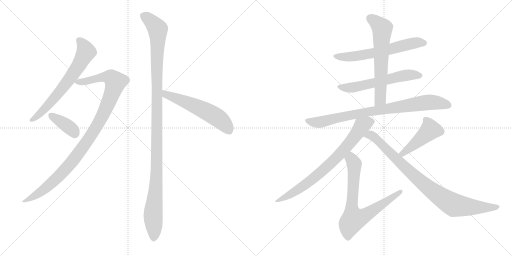
t = 0.00 s
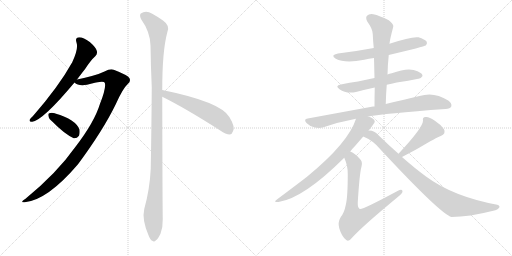
t = 2.16 s
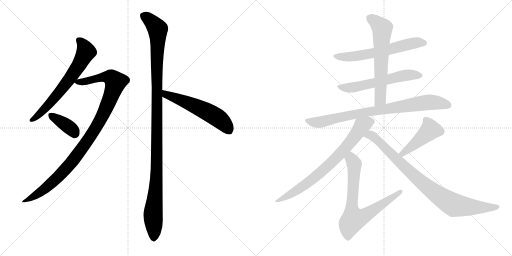
t = 4.32 s
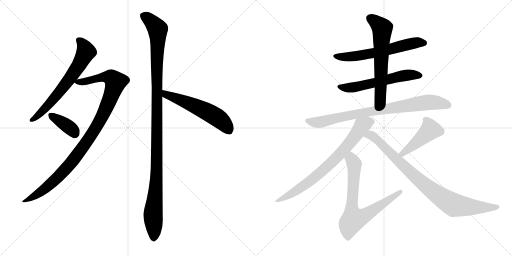
t = 6.48 s
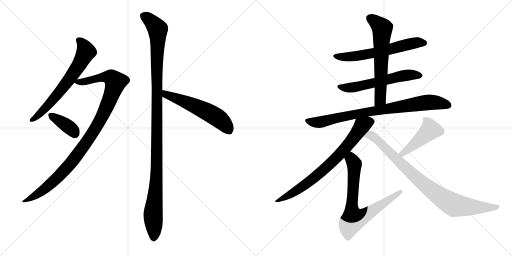
t = 8.64 s
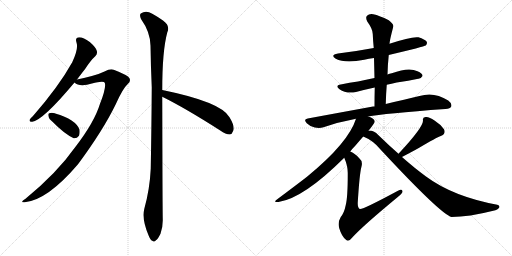
t = 10.80 s

The animated SVG that drew these frames (rendered in a browser with its animation timeline set to each time). Animation: 13 CSS @keyframes rules; one cycle of 10.80 s.

<svg version="1.1" viewBox="0 0 2048 1024" xmlns="http://www.w3.org/2000/svg">
  <g stroke="lightgray" stroke-dasharray="1,1" stroke-width="1" transform="scale(4, 4)">
    <line x1="0" y1="0" x2="256" y2="256"></line>
    <line x1="256" y1="0" x2="0" y2="256"></line>
    <line x1="128" y1="0" x2="128" y2="256"></line>
    <line x1="0" y1="128" x2="256" y2="128"></line>
    <line x1="256" y1="0" x2="512" y2="256"></line>
    <line x1="512" y1="0" x2="256" y2="256"></line>
    <line x1="384" y1="0" x2="384" y2="256"></line>
    <line x1="256" y1="128" x2="512" y2="128"></line>
  </g>
<g transform="scale(1, -1) translate(0, -850)">
   <style type="text/css">
    @keyframes keyframes0 {
      from {
       stroke: black;
       stroke-dashoffset: 661;
       stroke-width: 128;
       }
       68% {
       animation-timing-function: step-end;
       stroke: black;
       stroke-dashoffset: 0;
       stroke-width: 128;
       }
       to {
       stroke: black;
       stroke-width: 1024;
       }
       }
       #make-me-a-hanzi-animation-0 {
         animation: keyframes0 0.787923s both;
         animation-delay: 0.000000s;
         animation-timing-function: linear;
       }
    @keyframes keyframes1 {
      from {
       stroke: black;
       stroke-dashoffset: 1029;
       stroke-width: 128;
       }
       77% {
       animation-timing-function: step-end;
       stroke: black;
       stroke-dashoffset: 0;
       stroke-width: 128;
       }
       to {
       stroke: black;
       stroke-width: 1024;
       }
       }
       #make-me-a-hanzi-animation-1 {
         animation: keyframes1 1.087402s both;
         animation-delay: 0.787923s;
         animation-timing-function: linear;
       }
    @keyframes keyframes2 {
      from {
       stroke: black;
       stroke-dashoffset: 376;
       stroke-width: 128;
       }
       55% {
       animation-timing-function: step-end;
       stroke: black;
       stroke-dashoffset: 0;
       stroke-width: 128;
       }
       to {
       stroke: black;
       stroke-width: 1024;
       }
       }
       #make-me-a-hanzi-animation-2 {
         animation: keyframes2 0.555990s both;
         animation-delay: 1.875326s;
         animation-timing-function: linear;
       }
    @keyframes keyframes3 {
      from {
       stroke: black;
       stroke-dashoffset: 1166;
       stroke-width: 128;
       }
       79% {
       animation-timing-function: step-end;
       stroke: black;
       stroke-dashoffset: 0;
       stroke-width: 128;
       }
       to {
       stroke: black;
       stroke-width: 1024;
       }
       }
       #make-me-a-hanzi-animation-3 {
         animation: keyframes3 1.198893s both;
         animation-delay: 2.431315s;
         animation-timing-function: linear;
       }
    @keyframes keyframes4 {
      from {
       stroke: black;
       stroke-dashoffset: 563;
       stroke-width: 128;
       }
       65% {
       animation-timing-function: step-end;
       stroke: black;
       stroke-dashoffset: 0;
       stroke-width: 128;
       }
       to {
       stroke: black;
       stroke-width: 1024;
       }
       }
       #make-me-a-hanzi-animation-4 {
         animation: keyframes4 0.708171s both;
         animation-delay: 3.630208s;
         animation-timing-function: linear;
       }
    @keyframes keyframes5 {
      from {
       stroke: black;
       stroke-dashoffset: 615;
       stroke-width: 128;
       }
       67% {
       animation-timing-function: step-end;
       stroke: black;
       stroke-dashoffset: 0;
       stroke-width: 128;
       }
       to {
       stroke: black;
       stroke-width: 1024;
       }
       }
       #make-me-a-hanzi-animation-5 {
         animation: keyframes5 0.750488s both;
         animation-delay: 4.338379s;
         animation-timing-function: linear;
       }
    @keyframes keyframes6 {
      from {
       stroke: black;
       stroke-dashoffset: 582;
       stroke-width: 128;
       }
       65% {
       animation-timing-function: step-end;
       stroke: black;
       stroke-dashoffset: 0;
       stroke-width: 128;
       }
       to {
       stroke: black;
       stroke-width: 1024;
       }
       }
       #make-me-a-hanzi-animation-6 {
         animation: keyframes6 0.723633s both;
         animation-delay: 5.088867s;
         animation-timing-function: linear;
       }
    @keyframes keyframes7 {
      from {
       stroke: black;
       stroke-dashoffset: 630;
       stroke-width: 128;
       }
       67% {
       animation-timing-function: step-end;
       stroke: black;
       stroke-dashoffset: 0;
       stroke-width: 128;
       }
       to {
       stroke: black;
       stroke-width: 1024;
       }
       }
       #make-me-a-hanzi-animation-7 {
         animation: keyframes7 0.762695s both;
         animation-delay: 5.812500s;
         animation-timing-function: linear;
       }
    @keyframes keyframes8 {
      from {
       stroke: black;
       stroke-dashoffset: 828;
       stroke-width: 128;
       }
       73% {
       animation-timing-function: step-end;
       stroke: black;
       stroke-dashoffset: 0;
       stroke-width: 128;
       }
       to {
       stroke: black;
       stroke-width: 1024;
       }
       }
       #make-me-a-hanzi-animation-8 {
         animation: keyframes8 0.923828s both;
         animation-delay: 6.575195s;
         animation-timing-function: linear;
       }
    @keyframes keyframes9 {
      from {
       stroke: black;
       stroke-dashoffset: 750;
       stroke-width: 128;
       }
       71% {
       animation-timing-function: step-end;
       stroke: black;
       stroke-dashoffset: 0;
       stroke-width: 128;
       }
       to {
       stroke: black;
       stroke-width: 1024;
       }
       }
       #make-me-a-hanzi-animation-9 {
         animation: keyframes9 0.860352s both;
         animation-delay: 7.499023s;
         animation-timing-function: linear;
       }
    @keyframes keyframes10 {
      from {
       stroke: black;
       stroke-dashoffset: 738;
       stroke-width: 128;
       }
       71% {
       animation-timing-function: step-end;
       stroke: black;
       stroke-dashoffset: 0;
       stroke-width: 128;
       }
       to {
       stroke: black;
       stroke-width: 1024;
       }
       }
       #make-me-a-hanzi-animation-10 {
         animation: keyframes10 0.850586s both;
         animation-delay: 8.359375s;
         animation-timing-function: linear;
       }
    @keyframes keyframes11 {
      from {
       stroke: black;
       stroke-dashoffset: 452;
       stroke-width: 128;
       }
       60% {
       animation-timing-function: step-end;
       stroke: black;
       stroke-dashoffset: 0;
       stroke-width: 128;
       }
       to {
       stroke: black;
       stroke-width: 1024;
       }
       }
       #make-me-a-hanzi-animation-11 {
         animation: keyframes11 0.617839s both;
         animation-delay: 9.209961s;
         animation-timing-function: linear;
       }
    @keyframes keyframes12 {
      from {
       stroke: black;
       stroke-dashoffset: 886;
       stroke-width: 128;
       }
       74% {
       animation-timing-function: step-end;
       stroke: black;
       stroke-dashoffset: 0;
       stroke-width: 128;
       }
       to {
       stroke: black;
       stroke-width: 1024;
       }
       }
       #make-me-a-hanzi-animation-12 {
         animation: keyframes12 0.971029s both;
         animation-delay: 9.827799s;
         animation-timing-function: linear;
       }
</style>
<path d="M 308 532 Q 324 553 341 575 Q 363 609 381 625 Q 391 635 387 647 Q 384 660 359 682 Q 334 701 317 701 Q 299 700 306 680 Q 315 656 289 601 Q 235 504 132 386 Q 122 377 119 372 Q 115 362 129 363 Q 172 369 298 520 L 308 532 Z" fill="lightgray"></path> 
<path d="M 298 520 Q 313 505 348 511 Q 414 529 419 519 Q 426 501 400 435 Q 378 362 302 263 Q 227 157 102 55 Q 77 39 99 41 Q 190 50 312 193 Q 412 328 463 433 Q 491 496 511 514 Q 524 524 518 537 Q 512 549 455 571 Q 442 577 418 564 Q 385 548 308 532 C 283 527 283 527 298 520 Z" fill="lightgray"></path> 
<path d="M 210 363 Q 258 314 295 297 Q 308 296 316 307 Q 320 317 318 332 Q 303 372 221 396 Q 220 397 219 397 Q 206 401 197 397 Q 191 396 194 385 Q 195 375 210 363 Z" fill="lightgray"></path> 
<path d="M 649 490 Q 649 646 669 720 Q 682 747 652 768 Q 636 780 609 795 Q 584 811 563 796 Q 557 790 564 774 Q 601 722 602 668 Q 603 590 607 501 Q 606 347 603 176 Q 599 92 577 14 Q 567 -28 594 -91 Q 601 -110 609 -113 Q 616 -120 624 -111 Q 631 -107 642 -85 Q 652 -58 651 -26 Q 650 26 649 463 L 649 490 Z" fill="lightgray"></path> 
<path d="M 649 463 Q 742 417 881 328 Q 903 312 919 312 Q 928 313 932 325 Q 942 341 918 381 Q 885 442 649 490 C 620 496 622 476 649 463 Z" fill="lightgray"></path> 
<path d="M 1555 630 Q 1697 664 1703 668 Q 1710 675 1707 683 Q 1700 693 1674 701 Q 1646 705 1558 675 L 1495 658 Q 1426 645 1352 636 Q 1319 630 1343 615 Q 1380 596 1457 611 Q 1475 615 1496 618 L 1555 630 Z" fill="lightgray"></path> 
<path d="M 1547 511 Q 1565 515 1587 520 Q 1635 527 1673 535 Q 1683 534 1690 546 Q 1691 556 1670 565 Q 1636 583 1567 557 Q 1558 556 1550 552 L 1498 538 Q 1464 531 1432 524 Q 1399 520 1363 512 Q 1338 508 1358 493 Q 1385 474 1424 482 Q 1457 491 1499 500 L 1547 511 Z" fill="lightgray"></path> 
<path d="M 1543 434 Q 1544 474 1547 511 L 1550 552 Q 1551 592 1555 630 L 1558 675 Q 1559 690 1573 743 Q 1576 753 1555 769 Q 1518 788 1493 793 Q 1477 796 1468 787 Q 1461 780 1469 764 Q 1491 734 1491 714 Q 1492 687 1495 658 L 1496 618 Q 1497 579 1498 538 L 1499 500 Q 1498 463 1498 424 C 1498 394 1542 404 1543 434 Z" fill="lightgray"></path> 
<path d="M 1473 384 Q 1533 396 1782 414 Q 1801 415 1805 424 Q 1809 436 1793 448 Q 1736 485 1678 466 Q 1621 453 1543 434 L 1498 424 Q 1494 425 1492 424 Q 1372 402 1231 376 Q 1212 373 1227 357 Q 1240 344 1259 340 Q 1278 336 1294 341 Q 1354 362 1424 375 L 1473 384 Z" fill="lightgray"></path> 
<path d="M 1474 327 Q 1499 358 1499 364 Q 1498 376 1473 384 C 1445 396 1433 401 1424 375 Q 1394 279 1228 143 Q 1180 106 1109 53 Q 1090 40 1114 42 Q 1214 57 1377 219 L 1401 244 Q 1410 256 1421 267 Q 1439 288 1453 304 L 1474 327 Z" fill="lightgray"></path> 
<path d="M 1377 219 Q 1392 185 1391 154 Q 1391 60 1383 30 Q 1377 -1 1363 -18 Q 1350 -40 1357 -63 Q 1367 -97 1385 -110 Q 1395 -119 1410 -99 Q 1452 -53 1590 61 Q 1609 76 1610 83 Q 1611 98 1590 86 Q 1449 10 1439 14 Q 1430 20 1431 40 Q 1438 155 1446 184 Q 1452 205 1437 217 Q 1418 238 1401 244 C 1375 258 1366 247 1377 219 Z" fill="lightgray"></path> 
<path d="M 1608 222 Q 1648 243 1675 258 Q 1747 301 1763 306 Q 1785 315 1776 333 Q 1763 352 1738 368 Q 1716 384 1702 382 Q 1689 381 1692 367 Q 1692 340 1594 235 C 1574 213 1581 208 1608 222 Z" fill="lightgray"></path> 
<path d="M 1594 235 Q 1555 269 1513 310 Q 1497 328 1478 328 Q 1475 328 1474 327 C 1444 331 1426 317 1453 304 Q 1493 288 1522 252 Q 1763 -7 1806 -18 Q 1875 -18 1973 7 Q 1992 11 1997 20 Q 2001 27 1989 31 Q 1812 64 1704 144 Q 1659 177 1608 222 L 1594 235 Z" fill="lightgray"></path> 
      <clipPath id="make-me-a-hanzi-clip-0">
      <path d="M 308 532 Q 324 553 341 575 Q 363 609 381 625 Q 391 635 387 647 Q 384 660 359 682 Q 334 701 317 701 Q 299 700 306 680 Q 315 656 289 601 Q 235 504 132 386 Q 122 377 119 372 Q 115 362 129 363 Q 172 369 298 520 L 308 532 Z" fill="lightgray"></path>
      </clipPath>
      <path clip-path="url(#make-me-a-hanzi-clip-0)" d="M 316 688 L 328 678 L 344 643 L 307 575 L 204 441 L 155 390 L 127 371 " fill="none" id="make-me-a-hanzi-animation-0" stroke-dasharray="533 1066" stroke-linecap="round"></path>

      <clipPath id="make-me-a-hanzi-clip-1">
      <path d="M 298 520 Q 313 505 348 511 Q 414 529 419 519 Q 426 501 400 435 Q 378 362 302 263 Q 227 157 102 55 Q 77 39 99 41 Q 190 50 312 193 Q 412 328 463 433 Q 491 496 511 514 Q 524 524 518 537 Q 512 549 455 571 Q 442 577 418 564 Q 385 548 308 532 C 283 527 283 527 298 520 Z" fill="lightgray"></path>
      </clipPath>
      <path clip-path="url(#make-me-a-hanzi-clip-1)" d="M 307 523 L 357 526 L 398 539 L 437 542 L 462 522 L 406 378 L 309 229 L 209 120 L 154 76 L 104 47 " fill="none" id="make-me-a-hanzi-animation-1" stroke-dasharray="901 1802" stroke-linecap="round"></path>

      <clipPath id="make-me-a-hanzi-clip-2">
      <path d="M 210 363 Q 258 314 295 297 Q 308 296 316 307 Q 320 317 318 332 Q 303 372 221 396 Q 220 397 219 397 Q 206 401 197 397 Q 191 396 194 385 Q 195 375 210 363 Z" fill="lightgray"></path>
      </clipPath>
      <path clip-path="url(#make-me-a-hanzi-clip-2)" d="M 204 389 L 266 349 L 300 317 " fill="none" id="make-me-a-hanzi-animation-2" stroke-dasharray="248 496" stroke-linecap="round"></path>

      <clipPath id="make-me-a-hanzi-clip-3">
      <path d="M 649 490 Q 649 646 669 720 Q 682 747 652 768 Q 636 780 609 795 Q 584 811 563 796 Q 557 790 564 774 Q 601 722 602 668 Q 603 590 607 501 Q 606 347 603 176 Q 599 92 577 14 Q 567 -28 594 -91 Q 601 -110 609 -113 Q 616 -120 624 -111 Q 631 -107 642 -85 Q 652 -58 651 -26 Q 650 26 649 463 L 649 490 Z" fill="lightgray"></path>
      </clipPath>
      <path clip-path="url(#make-me-a-hanzi-clip-3)" d="M 576 787 L 631 733 L 628 211 L 612 -16 L 615 -99 " fill="none" id="make-me-a-hanzi-animation-3" stroke-dasharray="1038 2076" stroke-linecap="round"></path>

      <clipPath id="make-me-a-hanzi-clip-4">
      <path d="M 649 463 Q 742 417 881 328 Q 903 312 919 312 Q 928 313 932 325 Q 942 341 918 381 Q 885 442 649 490 C 620 496 622 476 649 463 Z" fill="lightgray"></path>
      </clipPath>
      <path clip-path="url(#make-me-a-hanzi-clip-4)" d="M 660 483 L 664 472 L 778 428 L 854 389 L 887 366 L 916 328 " fill="none" id="make-me-a-hanzi-animation-4" stroke-dasharray="435 870" stroke-linecap="round"></path>

      <clipPath id="make-me-a-hanzi-clip-5">
      <path d="M 1555 630 Q 1697 664 1703 668 Q 1710 675 1707 683 Q 1700 693 1674 701 Q 1646 705 1558 675 L 1495 658 Q 1426 645 1352 636 Q 1319 630 1343 615 Q 1380 596 1457 611 Q 1475 615 1496 618 L 1555 630 Z" fill="lightgray"></path>
      </clipPath>
      <path clip-path="url(#make-me-a-hanzi-clip-5)" d="M 1345 627 L 1373 622 L 1427 625 L 1564 652 L 1642 676 L 1697 678 " fill="none" id="make-me-a-hanzi-animation-5" stroke-dasharray="487 974" stroke-linecap="round"></path>

      <clipPath id="make-me-a-hanzi-clip-6">
      <path d="M 1547 511 Q 1565 515 1587 520 Q 1635 527 1673 535 Q 1683 534 1690 546 Q 1691 556 1670 565 Q 1636 583 1567 557 Q 1558 556 1550 552 L 1498 538 Q 1464 531 1432 524 Q 1399 520 1363 512 Q 1338 508 1358 493 Q 1385 474 1424 482 Q 1457 491 1499 500 L 1547 511 Z" fill="lightgray"></path>
      </clipPath>
      <path clip-path="url(#make-me-a-hanzi-clip-6)" d="M 1359 503 L 1426 503 L 1629 550 L 1680 547 " fill="none" id="make-me-a-hanzi-animation-6" stroke-dasharray="454 908" stroke-linecap="round"></path>

      <clipPath id="make-me-a-hanzi-clip-7">
      <path d="M 1543 434 Q 1544 474 1547 511 L 1550 552 Q 1551 592 1555 630 L 1558 675 Q 1559 690 1573 743 Q 1576 753 1555 769 Q 1518 788 1493 793 Q 1477 796 1468 787 Q 1461 780 1469 764 Q 1491 734 1491 714 Q 1492 687 1495 658 L 1496 618 Q 1497 579 1498 538 L 1499 500 Q 1498 463 1498 424 C 1498 394 1542 404 1543 434 Z" fill="lightgray"></path>
      </clipPath>
      <path clip-path="url(#make-me-a-hanzi-clip-7)" d="M 1480 777 L 1529 737 L 1522 459 L 1504 432 " fill="none" id="make-me-a-hanzi-animation-7" stroke-dasharray="502 1004" stroke-linecap="round"></path>

      <clipPath id="make-me-a-hanzi-clip-8">
      <path d="M 1473 384 Q 1533 396 1782 414 Q 1801 415 1805 424 Q 1809 436 1793 448 Q 1736 485 1678 466 Q 1621 453 1543 434 L 1498 424 Q 1494 425 1492 424 Q 1372 402 1231 376 Q 1212 373 1227 357 Q 1240 344 1259 340 Q 1278 336 1294 341 Q 1354 362 1424 375 L 1473 384 Z" fill="lightgray"></path>
      </clipPath>
      <path clip-path="url(#make-me-a-hanzi-clip-8)" d="M 1230 366 L 1284 362 L 1445 398 L 1704 440 L 1737 441 L 1793 429 " fill="none" id="make-me-a-hanzi-animation-8" stroke-dasharray="700 1400" stroke-linecap="round"></path>

      <clipPath id="make-me-a-hanzi-clip-9">
      <path d="M 1474 327 Q 1499 358 1499 364 Q 1498 376 1473 384 C 1445 396 1433 401 1424 375 Q 1394 279 1228 143 Q 1180 106 1109 53 Q 1090 40 1114 42 Q 1214 57 1377 219 L 1401 244 Q 1410 256 1421 267 Q 1439 288 1453 304 L 1474 327 Z" fill="lightgray"></path>
      </clipPath>
      <path clip-path="url(#make-me-a-hanzi-clip-9)" d="M 1489 364 L 1471 361 L 1448 347 L 1373 247 L 1279 157 L 1201 97 L 1118 50 " fill="none" id="make-me-a-hanzi-animation-9" stroke-dasharray="622 1244" stroke-linecap="round"></path>

      <clipPath id="make-me-a-hanzi-clip-10">
      <path d="M 1377 219 Q 1392 185 1391 154 Q 1391 60 1383 30 Q 1377 -1 1363 -18 Q 1350 -40 1357 -63 Q 1367 -97 1385 -110 Q 1395 -119 1410 -99 Q 1452 -53 1590 61 Q 1609 76 1610 83 Q 1611 98 1590 86 Q 1449 10 1439 14 Q 1430 20 1431 40 Q 1438 155 1446 184 Q 1452 205 1437 217 Q 1418 238 1401 244 C 1375 258 1366 247 1377 219 Z" fill="lightgray"></path>
      </clipPath>
      <path clip-path="url(#make-me-a-hanzi-clip-10)" d="M 1403 234 L 1417 192 L 1406 17 L 1414 -27 L 1463 -10 L 1600 83 " fill="none" id="make-me-a-hanzi-animation-10" stroke-dasharray="610 1220" stroke-linecap="round"></path>

      <clipPath id="make-me-a-hanzi-clip-11">
      <path d="M 1608 222 Q 1648 243 1675 258 Q 1747 301 1763 306 Q 1785 315 1776 333 Q 1763 352 1738 368 Q 1716 384 1702 382 Q 1689 381 1692 367 Q 1692 340 1594 235 C 1574 213 1581 208 1608 222 Z" fill="lightgray"></path>
      </clipPath>
      <path clip-path="url(#make-me-a-hanzi-clip-11)" d="M 1701 372 L 1722 331 L 1637 256 L 1612 239 L 1606 241 " fill="none" id="make-me-a-hanzi-animation-11" stroke-dasharray="324 648" stroke-linecap="round"></path>

      <clipPath id="make-me-a-hanzi-clip-12">
      <path d="M 1594 235 Q 1555 269 1513 310 Q 1497 328 1478 328 Q 1475 328 1474 327 C 1444 331 1426 317 1453 304 Q 1493 288 1522 252 Q 1763 -7 1806 -18 Q 1875 -18 1973 7 Q 1992 11 1997 20 Q 2001 27 1989 31 Q 1812 64 1704 144 Q 1659 177 1608 222 L 1594 235 Z" fill="lightgray"></path>
      </clipPath>
      <path clip-path="url(#make-me-a-hanzi-clip-12)" d="M 1462 306 L 1481 310 L 1495 302 L 1682 124 L 1811 32 L 1908 20 L 1988 22 " fill="none" id="make-me-a-hanzi-animation-12" stroke-dasharray="758 1516" stroke-linecap="round"></path>

</g>
</svg>
